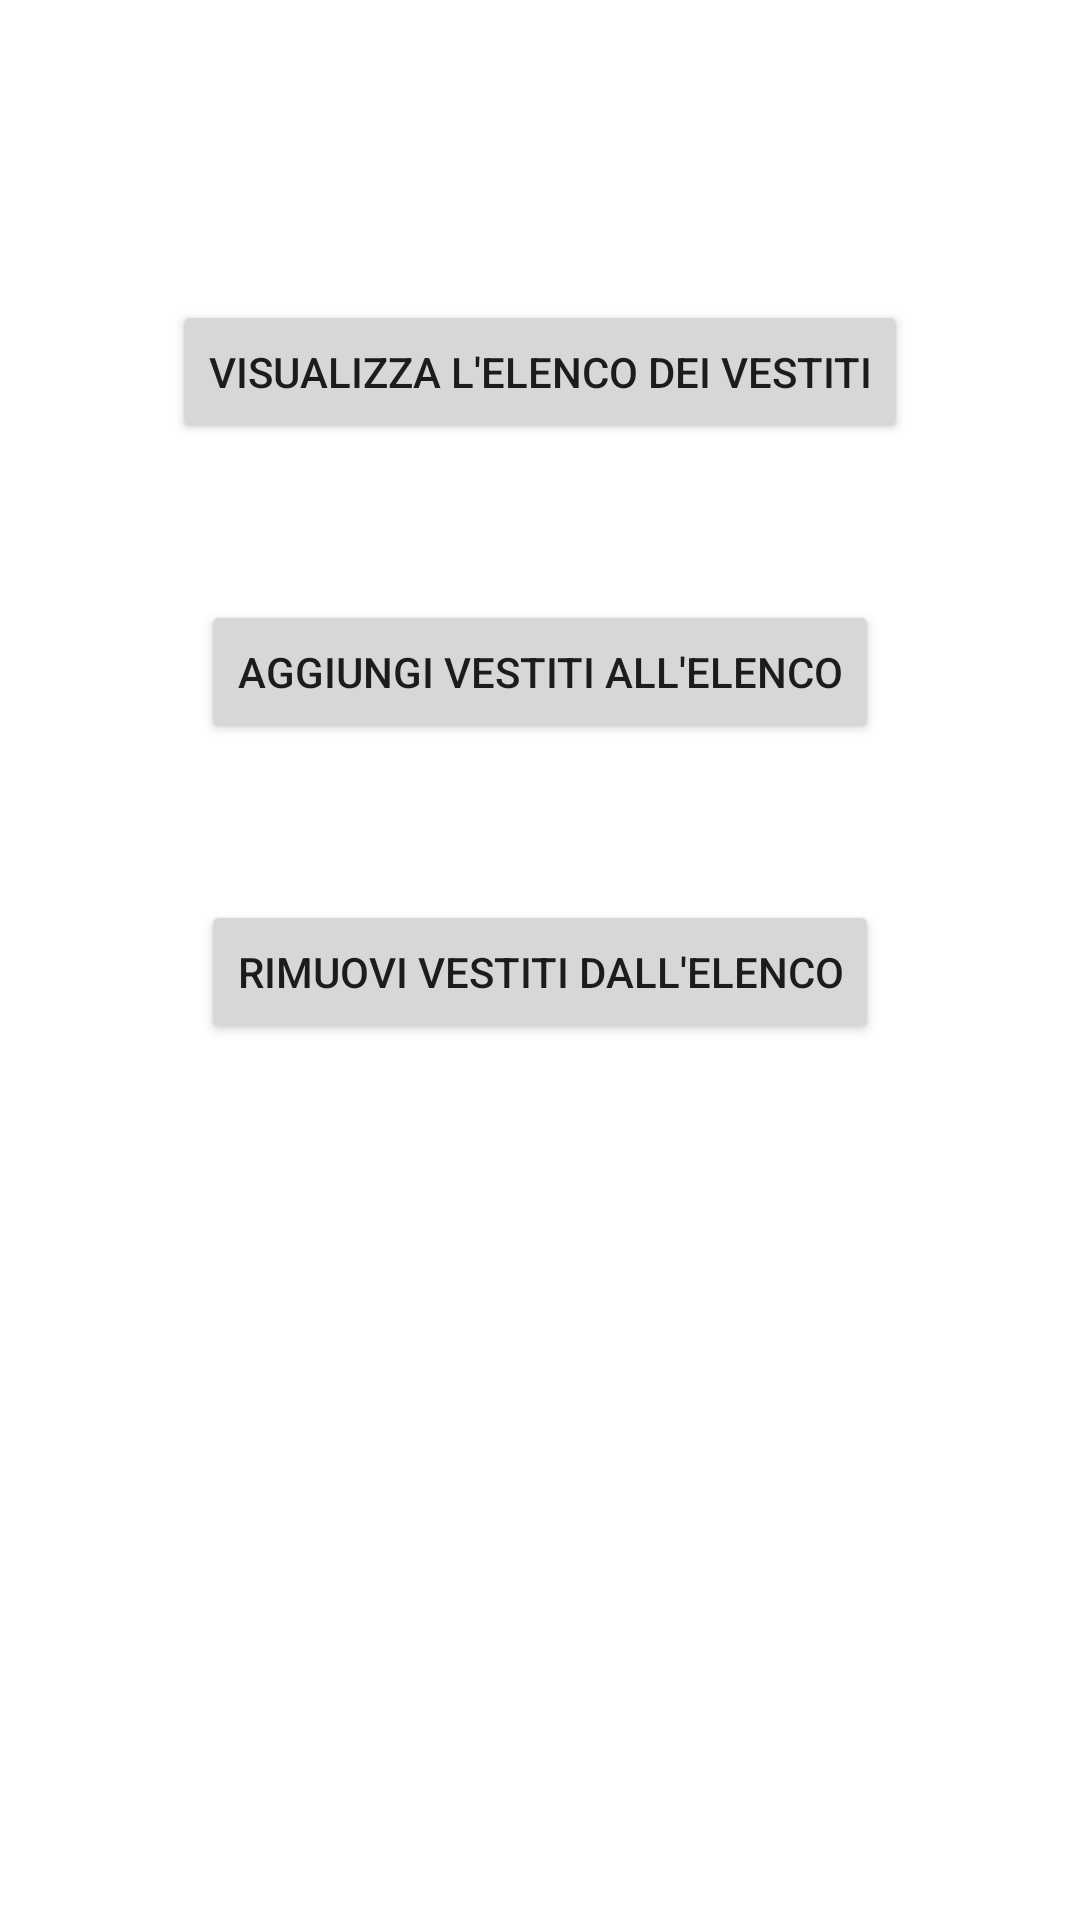

Write the Android layout XML for this screen, with the resource values it uses.
<!-- AndroidManifest.xml: application theme Theme.CosaHoATrento -->
<!-- res/layout/activity_main.xml -->
<?xml version="1.0" encoding="utf-8"?>
<androidx.constraintlayout.widget.ConstraintLayout xmlns:android="http://schemas.android.com/apk/res/android"
    xmlns:app="http://schemas.android.com/apk/res-auto"
    xmlns:tools="http://schemas.android.com/tools"
    android:layout_width="match_parent"
    android:layout_height="match_parent"
    tools:context=".MainActivity">

    <Button
        android:id="@+id/button_elenco"
        android:layout_width="wrap_content"
        android:layout_height="wrap_content"
        android:layout_marginTop="100dp"
        android:text="Visualizza l'elenco dei vestiti"
        app:layout_constraintEnd_toEndOf="parent"
        app:layout_constraintStart_toStartOf="parent"
        app:layout_constraintTop_toTopOf="parent" />

    <Button
        android:id="@+id/button_aggiungi"
        android:layout_width="wrap_content"
        android:layout_height="wrap_content"
        android:layout_marginTop="200dp"
        android:text="Aggiungi vestiti all'elenco"
        app:layout_constraintEnd_toEndOf="parent"
        app:layout_constraintStart_toStartOf="parent"
        app:layout_constraintTop_toTopOf="parent" />

    <Button
        android:id="@+id/button_rimuovi"
        android:layout_width="wrap_content"
        android:layout_height="wrap_content"
        android:layout_marginTop="300dp"
        android:text="Rimuovi vestiti dall'elenco"
        app:layout_constraintEnd_toEndOf="parent"
        app:layout_constraintStart_toStartOf="parent"
        app:layout_constraintTop_toTopOf="parent" />

</androidx.constraintlayout.widget.ConstraintLayout>
<!-- resources referenced by this layout -->
<resources>
  <style name="Theme.CosaHoATrento" parent="Theme.MaterialComponents.DayNight.NoActionBar">
          
          <item name="colorPrimary">@color/green</item>
          <item name="colorPrimaryVariant">@color/darkgreen</item>
          <item name="colorOnPrimary">@color/white</item>
          
          <item name="colorSecondary">@color/teal_200</item>
          <item name="colorSecondaryVariant">@color/teal_700</item>
          <item name="colorOnSecondary">@color/black</item>
          
         <item name="android:statusBarColor" tools:targetApi="l">?attr/colorPrimaryVariant</item>
          
      </style>
  <color name="green">#118f3b</color>
  <color name="darkgreen">#0d6e2d</color>
  <color name="white">#FFFFFFFF</color>
  <color name="teal_200">#FF03DAC5</color>
  <color name="teal_700">#FF018786</color>
  <color name="black">#FF000000</color>
</resources>
